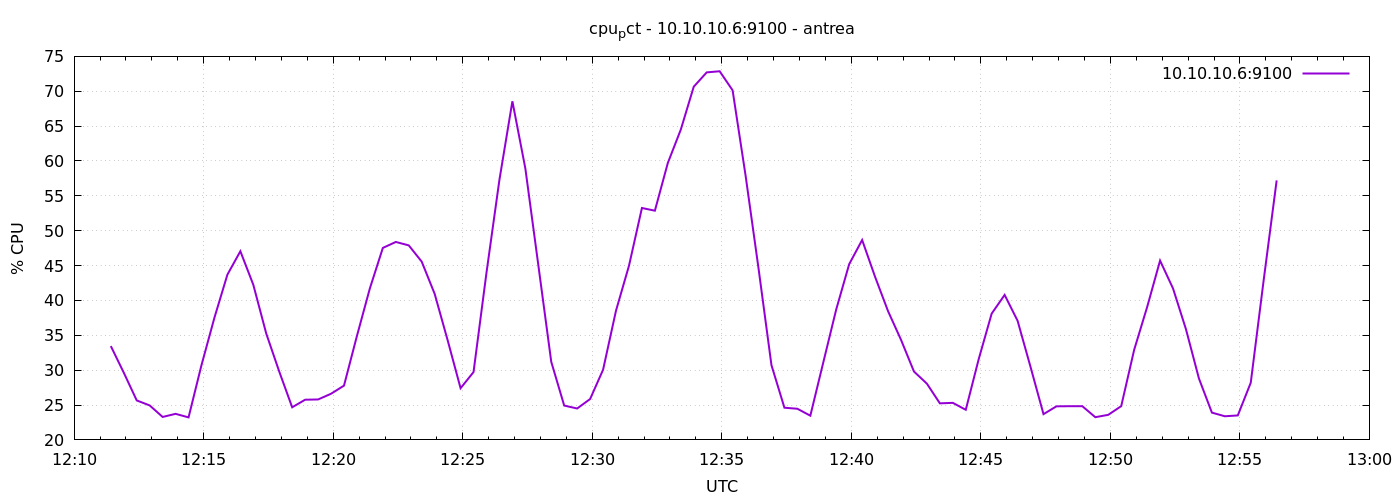

Data behind this chart, as committed beside it:
1777205485	33.45238095238096
1777205515	29.64
1777205545	25.66
1777205575	24.94
1777205605	23.29
1777205635	23.74
1777205665	23.23
1777205695	30.73
1777205725	37.54
1777205755	43.7
1777205785	47.06
1777205815	42.24
1777205845	35.24
1777205875	29.8
1777205905	24.68
1777205935	25.76
1777205965	25.8
1777205995	26.62
1777206025	27.79
1777206055	34.91
1777206085	41.74
1777206115	47.53
1777206145	48.39
1777206175	47.9
1777206205	45.56
1777206235	40.94
1777206265	34.3
1777206295	27.41
1777206325	29.73
1777206355	43.98
1777206385	57.31
1777206415	68.56
1777206445	58.93
1777206475	45.1
1777206505	31.2
1777206535	24.92
1777206565	24.5
1777206595	25.86
1777206625	30.06
1777206655	38.55
1777206685	44.97
1777206715	53.26
1777206745	52.87
1777206775	59.72
1777206805	64.5
1777206835	70.65
1777206865	72.7
1777206895	72.87
1777206925	70.13
1777206955	57.93
1777206985	44.62
1777207015	30.71
1777207045	24.62
1777207075	24.47
1777207105	23.47
1777207135	31.11
1777207165	38.72
1777207195	45.2
1777207225	48.67
1777207255	43.38
1777207285	38.46
... 30 more rows
